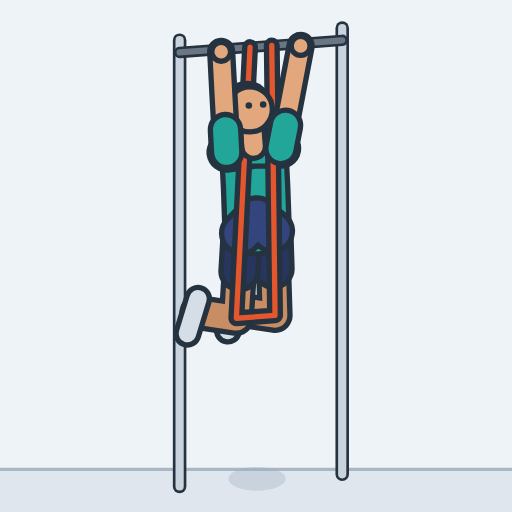
t = 0.00 s
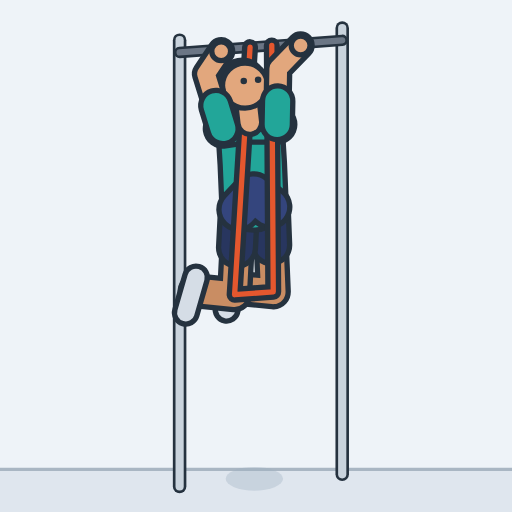
t = 0.45 s
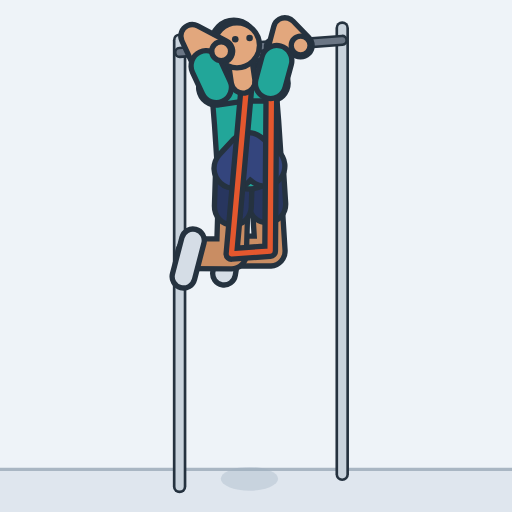
t = 0.93 s
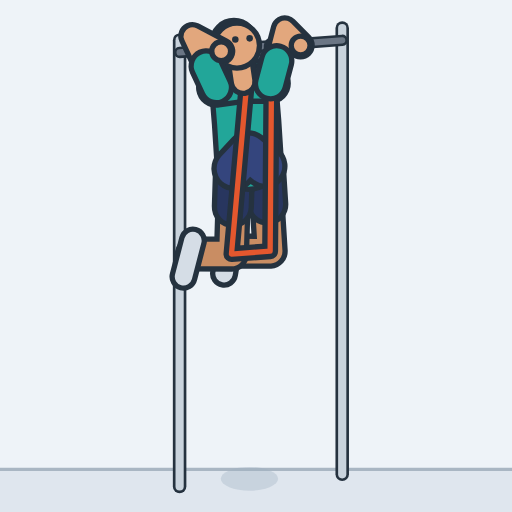
t = 1.41 s
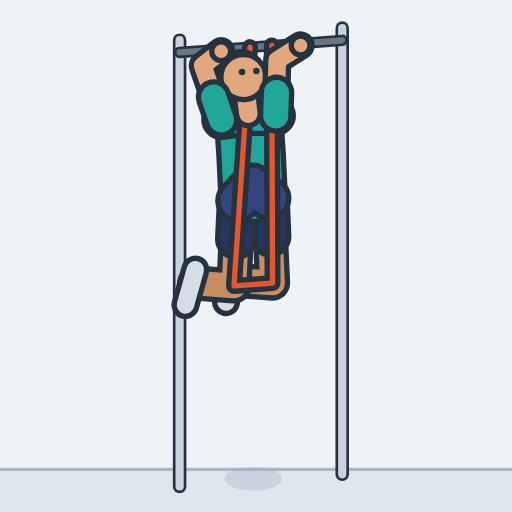
t = 1.85 s
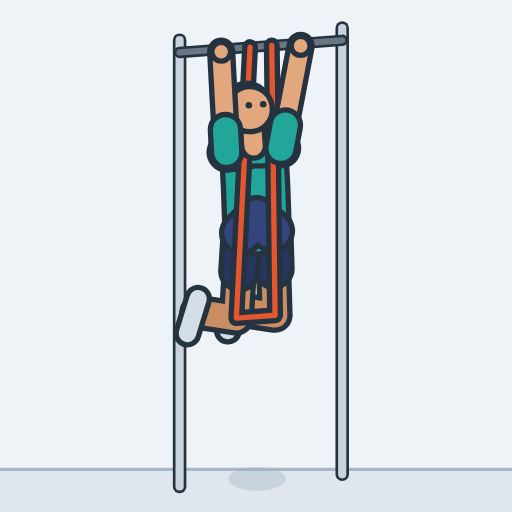
t = 2.33 s

The animated SVG that drew these frames (rendered in a browser with its animation timeline set to each time). Animation: 26 SMIL elements (animate=26); one cycle of 2.80 s, repeats indefinitely.

<svg xmlns="http://www.w3.org/2000/svg" width="260" height="260" viewBox="-124.6 -233.8 250 250" role="img" aria-label="Pull-up (band-assisted)"><style>.s{display:none}@media (prefers-reduced-motion:reduce){.a{display:none}.s{display:inline}}polyline{fill:none;stroke-linecap:round;stroke-linejoin:round}</style><rect x="-124.6" y="-233.8" width="250" height="250" fill="#eef3f8"/><g class="a"><rect x="-124.6" y="-4.6" width="250" height="20.8" fill="#dfe6ee"/><line x1="-124.6" y1="-4.6" x2="125.4" y2="-4.6" stroke="#a9b6c3" stroke-width="1.6"/><line x1="42.5" y1="-2.2" x2="42.5" y2="-220.1" stroke="#25323f" stroke-width="6.6" stroke-linecap="round"/><line x1="42.5" y1="-2.2" x2="42.5" y2="-220.1" stroke="#c9d3dd" stroke-width="4" stroke-linecap="round"/><line x1="-36.9" y1="3.7" x2="-36.9" y2="-214.2" stroke="#25323f" stroke-width="6.6" stroke-linecap="round"/><line x1="-36.9" y1="3.7" x2="-36.9" y2="-214.2" stroke="#c9d3dd" stroke-width="4" stroke-linecap="round"/><line x1="42.5" y1="-214.1" x2="-36.9" y2="-208.2" stroke="#25323f" stroke-width="5.6" stroke-linecap="round"/><line x1="42.5" y1="-214.1" x2="-36.9" y2="-208.2" stroke="#6b7685" stroke-width="3" stroke-linecap="round"/><ellipse cx="0.9" cy="0" rx="14" ry="5.8" fill="#9fb0c0" opacity="0.35"><animate attributeName="cx" dur="2.8s" repeatCount="indefinite" values="0.9;0.9;0.9;0.9;0.9;0.8;0.7;0.6;0.4;0.2;0;-0.3;-0.7;-1.2;-1.5;-1.9;-2.1;-2.3;-2.5;-2.6;-2.7;-2.8;-2.8;-2.8;-2.8;-2.8;-2.8;-2.8;-2.8;-2.8;-2.8;-2.8;-2.8;-2.8;-2.8;-2.8;-2.8;-2.8;-2.7;-2.6;-2.5;-2.4;-2.2;-2;-1.7;-1.4;-1;-0.6;-0.3;0;0.2;0.4;0.6;0.7;0.8;0.8;0.9;0.9;0.9;0.9;0.9;0.9;0.9;0.9;0.9;0.9;0.9;0.9;0.9;0.9;0.9"/></ellipse><defs><polyline id="alegL" points="8.4,-121 9.7,-79.8 -9.6,-82.7"><animate attributeName="points" dur="2.8s" repeatCount="indefinite" values="8.4,-121 9.7,-79.8 -9.6,-82.7;8.4,-121 9.7,-79.8 -9.6,-82.7;8.4,-121.1 9.7,-79.9 -9.6,-82.8;8.4,-121.2 9.7,-80.1 -9.6,-82.9;8.4,-121.5 9.6,-80.4 -9.6,-83.2;8.3,-122 9.6,-80.8 -9.6,-83.7;8.2,-122.8 9.6,-81.6 -9.7,-84.3;8.1,-123.8 9.5,-82.6 -9.8,-85.2;8,-125.2 9.4,-83.9 -9.9,-86.5;7.7,-127 9.2,-85.7 -10,-88.1;7.5,-129.2 9.1,-87.9 -10.2,-90;7.2,-131.9 8.9,-90.5 -10.4,-92.5;6.8,-135.1 8.6,-93.7 -10.6,-95.4;6.3,-138.7 8.4,-97.3 -10.8,-98.6;6,-142 8.1,-100.5 -11.1,-101.6;5.6,-144.7 7.9,-103.2 -11.3,-104;5.4,-146.9 7.7,-105.4 -11.4,-106;5.2,-148.6 7.6,-107.1 -11.5,-107.6;5,-150 7.5,-108.5 -11.6,-108.8;4.9,-151 7.4,-109.5 -11.7,-109.7;4.8,-151.8 7.4,-110.2 -11.8,-110.4;4.7,-152.3 7.3,-110.7 -11.8,-110.8;4.7,-152.6 7.3,-111 -11.8,-111.1;4.7,-152.7 7.3,-111.2 -11.8,-111.2;4.7,-152.8 7.3,-111.2 -11.8,-111.3;4.7,-152.8 7.3,-111.3 -11.8,-111.3;4.7,-152.8 7.3,-111.3 -11.8,-111.3;4.7,-152.8 7.3,-111.3 -11.8,-111.3;4.7,-152.8 7.3,-111.3 -11.8,-111.3;4.7,-152.8 7.3,-111.3 -11.8,-111.3;4.7,-152.8 7.3,-111.3 -11.8,-111.3;4.7,-152.8 7.3,-111.3 -11.8,-111.3;4.7,-152.8 7.3,-111.3 -11.8,-111.3;4.7,-152.8 7.3,-111.3 -11.8,-111.3;4.7,-152.8 7.3,-111.2 -11.8,-111.3;4.7,-152.7 7.3,-111.2 -11.8,-111.2;4.7,-152.5 7.3,-111 -11.8,-111.1;4.8,-152.2 7.3,-110.7 -11.8,-110.8;4.8,-151.8 7.4,-110.2 -11.8,-110.4;4.9,-151.1 7.4,-109.6 -11.7,-109.8;5,-150.2 7.5,-108.7 -11.7,-109;5.1,-149 7.6,-107.5 -11.6,-107.9;5.3,-147.6 7.7,-106.1 -11.5,-106.6;5.5,-145.7 7.8,-104.2 -11.3,-104.9;5.8,-143.5 8,-102 -11.2,-102.9;6.1,-140.9 8.2,-99.4 -11,-100.6;6.5,-137.8 8.4,-96.4 -10.8,-97.8;6.9,-134.5 8.7,-93.1 -10.5,-94.8;7.2,-131.6 8.9,-90.3 -10.3,-92.2;7.5,-129.2 9.1,-87.9 -10.2,-90;7.7,-127.1 9.2,-85.9 -10,-88.2;7.9,-125.5 9.4,-84.2 -9.9,-86.7;8.1,-124.2 9.4,-82.9 -9.8,-85.5;8.2,-123.1 9.5,-81.9 -9.7,-84.6;8.3,-122.3 9.6,-81.1 -9.7,-83.9;8.4,-121.8 9.6,-80.6 -9.6,-83.4;8.4,-121.4 9.7,-80.2 -9.6,-83.1;8.4,-121.2 9.7,-80 -9.6,-82.9;8.4,-121.1 9.7,-79.9 -9.6,-82.8;8.4,-121 9.7,-79.8 -9.6,-82.7;8.4,-121 9.7,-79.8 -9.6,-82.7;8.4,-121 9.7,-79.8 -9.6,-82.7;8.4,-121 9.7,-79.8 -9.6,-82.7;8.4,-121 9.7,-79.8 -9.6,-82.7;8.4,-121 9.7,-79.8 -9.6,-82.7;8.4,-121 9.7,-79.8 -9.6,-82.7;8.4,-121 9.7,-79.8 -9.6,-82.7;8.4,-121 9.7,-79.8 -9.6,-82.7;8.4,-121 9.7,-79.8 -9.6,-82.7;8.4,-121 9.7,-79.8 -9.6,-82.7;8.4,-121 9.7,-79.8 -9.6,-82.7"/></polyline><polyline id="ashortsL" points="8.4,-121 9,-102.5"><animate attributeName="points" dur="2.8s" repeatCount="indefinite" values="8.4,-121 9,-102.5;8.4,-121 9,-102.5;8.4,-121.1 9,-102.6;8.4,-121.2 9,-102.7;8.4,-121.5 9,-103;8.3,-122 8.9,-103.5;8.2,-122.8 8.8,-104.2;8.1,-123.8 8.7,-105.3;8,-125.2 8.6,-106.6;7.7,-127 8.4,-108.4;7.5,-129.2 8.2,-110.6;7.2,-131.9 7.9,-113.3;6.8,-135.1 7.6,-116.5;6.3,-138.7 7.3,-120.1;6,-142 6.9,-123.3;5.6,-144.7 6.7,-126;5.4,-146.9 6.5,-128.2;5.2,-148.6 6.3,-130;5,-150 6.1,-131.3;4.9,-151 6,-132.4;4.8,-151.8 6,-133.1;4.7,-152.3 5.9,-133.6;4.7,-152.6 5.9,-133.9;4.7,-152.7 5.9,-134;4.7,-152.8 5.9,-134.1;4.7,-152.8 5.9,-134.1;4.7,-152.8 5.9,-134.1;4.7,-152.8 5.9,-134.1;4.7,-152.8 5.9,-134.1;4.7,-152.8 5.9,-134.1;4.7,-152.8 5.9,-134.1;4.7,-152.8 5.9,-134.1;4.7,-152.8 5.9,-134.1;4.7,-152.8 5.9,-134.1;4.7,-152.8 5.9,-134.1;4.7,-152.7 5.9,-134;4.7,-152.5 5.9,-133.8;4.8,-152.2 5.9,-133.6;4.8,-151.8 6,-133.1;4.9,-151.1 6,-132.4;5,-150.2 6.1,-131.5;5.1,-149 6.2,-130.4;5.3,-147.6 6.4,-128.9;5.5,-145.7 6.6,-127.1;5.8,-143.5 6.8,-124.8;6.1,-140.9 7,-122.2;6.5,-137.8 7.3,-119.1;6.9,-134.5 7.7,-115.8;7.2,-131.6 8,-113;7.5,-129.2 8.2,-110.6;7.7,-127.1 8.4,-108.6;7.9,-125.5 8.6,-106.9;8.1,-124.2 8.7,-105.6;8.2,-123.1 8.8,-104.6;8.3,-122.3 8.9,-103.8;8.4,-121.8 8.9,-103.2;8.4,-121.4 9,-102.9;8.4,-121.2 9,-102.7;8.4,-121.1 9,-102.5;8.4,-121 9,-102.5;8.4,-121 9,-102.5;8.4,-121 9,-102.5;8.4,-121 9,-102.5;8.4,-121 9,-102.5;8.4,-121 9,-102.5;8.4,-121 9,-102.5;8.4,-121 9,-102.5;8.4,-121 9,-102.5;8.4,-121 9,-102.5;8.4,-121 9,-102.5;8.4,-121 9,-102.5"/></polyline><polyline id="afootL" points="-9.7,-89.2 -13.3,-72.4"><animate attributeName="points" dur="2.8s" repeatCount="indefinite" values="-9.7,-89.2 -13.3,-72.4;-9.7,-89.2 -13.3,-72.4;-9.8,-89.3 -13.3,-72.4;-9.8,-89.4 -13.3,-72.6;-9.8,-89.7 -13.3,-72.8;-9.8,-90.1 -13.4,-73.3;-9.9,-90.8 -13.4,-73.9;-10,-91.7 -13.5,-74.8;-10.1,-92.9 -13.5,-76;-10.2,-94.5 -13.7,-77.6;-10.4,-96.5 -13.8,-79.5;-10.6,-98.9 -13.9,-81.9;-10.9,-101.8 -14.1,-84.7;-11.1,-105.1 -14.4,-87.9;-11.4,-108.1 -14.5,-90.7;-11.6,-110.5 -14.7,-93.1;-11.8,-112.5 -14.8,-95;-11.9,-114.1 -14.9,-96.6;-12,-115.3 -15,-97.8;-12.1,-116.2 -15.1,-98.7;-12.1,-116.9 -15.1,-99.4;-12.2,-117.4 -15.1,-99.8;-12.2,-117.6 -15.2,-100.1;-12.2,-117.8 -15.2,-100.2;-12.2,-117.8 -15.2,-100.2;-12.2,-117.8 -15.2,-100.3;-12.2,-117.8 -15.2,-100.3;-12.2,-117.8 -15.2,-100.3;-12.2,-117.8 -15.2,-100.3;-12.2,-117.8 -15.2,-100.3;-12.2,-117.8 -15.2,-100.3;-12.2,-117.8 -15.2,-100.3;-12.2,-117.8 -15.2,-100.3;-12.2,-117.8 -15.2,-100.3;-12.2,-117.8 -15.2,-100.2;-12.2,-117.7 -15.2,-100.2;-12.2,-117.6 -15.2,-100;-12.2,-117.3 -15.1,-99.8;-12.1,-116.9 -15.1,-99.4;-12.1,-116.3 -15.1,-98.8;-12,-115.5 -15,-98;-11.9,-114.4 -15,-97;-11.8,-113.1 -14.9,-95.6;-11.7,-111.4 -14.8,-94;-11.5,-109.4 -14.6,-92.1;-11.3,-107.1 -14.5,-89.8;-11.1,-104.3 -14.3,-87;-10.8,-101.3 -14.1,-84.1;-10.6,-98.7 -13.9,-81.6;-10.4,-96.5 -13.8,-79.5;-10.2,-94.7 -13.7,-77.7;-10.1,-93.2 -13.6,-76.3;-10,-92 -13.5,-75.1;-9.9,-91.1 -13.4,-74.2;-9.9,-90.4 -13.4,-73.5;-9.8,-89.9 -13.3,-73.1;-9.8,-89.6 -13.3,-72.7;-9.8,-89.4 -13.3,-72.5;-9.7,-89.2 -13.3,-72.4;-9.7,-89.2 -13.3,-72.4;-9.7,-89.2 -13.3,-72.4;-9.7,-89.2 -13.3,-72.4;-9.7,-89.2 -13.3,-72.4;-9.7,-89.2 -13.3,-72.4;-9.7,-89.2 -13.3,-72.4;-9.7,-89.2 -13.3,-72.4;-9.7,-89.2 -13.3,-72.4;-9.7,-89.2 -13.3,-72.4;-9.7,-89.2 -13.3,-72.4;-9.7,-89.2 -13.3,-72.4;-9.7,-89.2 -13.3,-72.4"/></polyline><polyline id="alegR" points="-6.6,-119.9 -9.2,-78.4 -28.4,-81.3"><animate attributeName="points" dur="2.8s" repeatCount="indefinite" values="-6.6,-119.9 -9.2,-78.4 -28.4,-81.3;-6.6,-119.9 -9.2,-78.4 -28.4,-81.4;-6.6,-120 -9.2,-78.5 -28.4,-81.4;-6.6,-120.1 -9.2,-78.7 -28.4,-81.5;-6.6,-120.4 -9.2,-79 -28.4,-81.8;-6.7,-120.9 -9.3,-79.4 -28.4,-82.3;-6.8,-121.7 -9.3,-80.2 -28.5,-82.9;-6.9,-122.7 -9.4,-81.2 -28.6,-83.8;-7.1,-124.1 -9.5,-82.5 -28.7,-85.1;-7.3,-125.8 -9.6,-84.3 -28.8,-86.7;-7.5,-128 -9.8,-86.5 -29,-88.6;-7.8,-130.7 -10,-89.1 -29.2,-91.1;-8.2,-134 -10.2,-92.3 -29.4,-94;-8.7,-137.6 -10.5,-95.9 -29.6,-97.3;-9,-140.9 -10.8,-99.1 -29.9,-100.2;-9.4,-143.6 -11,-101.8 -30.1,-102.6;-9.6,-145.8 -11.1,-104 -30.2,-104.6;-9.8,-147.5 -11.3,-105.7 -30.3,-106.2;-10,-148.9 -11.4,-107.1 -30.4,-107.4;-10.1,-149.9 -11.4,-108.1 -30.5,-108.3;-10.2,-150.7 -11.5,-108.9 -30.6,-109;-10.3,-151.2 -11.5,-109.3 -30.6,-109.4;-10.3,-151.5 -11.6,-109.6 -30.6,-109.7;-10.3,-151.6 -11.6,-109.8 -30.6,-109.9;-10.3,-151.7 -11.6,-109.9 -30.6,-109.9;-10.3,-151.7 -11.6,-109.9 -30.6,-109.9;-10.3,-151.7 -11.6,-109.9 -30.6,-109.9;-10.3,-151.7 -11.6,-109.9 -30.6,-109.9;-10.3,-151.7 -11.6,-109.9 -30.6,-109.9;-10.3,-151.7 -11.6,-109.9 -30.6,-109.9;-10.3,-151.7 -11.6,-109.9 -30.6,-109.9;-10.3,-151.7 -11.6,-109.9 -30.6,-109.9;-10.3,-151.7 -11.6,-109.9 -30.6,-109.9;-10.3,-151.7 -11.6,-109.9 -30.6,-109.9;-10.3,-151.7 -11.6,-109.8 -30.6,-109.9;-10.3,-151.6 -11.6,-109.8 -30.6,-109.8;-10.3,-151.4 -11.5,-109.6 -30.6,-109.7;-10.3,-151.1 -11.5,-109.3 -30.6,-109.4;-10.2,-150.7 -11.5,-108.9 -30.6,-109;-10.1,-150 -11.4,-108.2 -30.5,-108.4;-10,-149.1 -11.4,-107.3 -30.5,-107.6;-9.9,-147.9 -11.3,-106.1 -30.4,-106.5;-9.7,-146.5 -11.2,-104.7 -30.3,-105.2;-9.5,-144.6 -11,-102.8 -30.1,-103.5;-9.2,-142.4 -10.9,-100.6 -30,-101.5;-8.9,-139.8 -10.7,-98 -29.8,-99.2;-8.5,-136.7 -10.4,-95 -29.6,-96.4;-8.2,-133.3 -10.2,-91.7 -29.3,-93.4;-7.8,-130.5 -10,-88.9 -29.1,-90.8;-7.5,-128 -9.8,-86.5 -29,-88.6;-7.3,-126 -9.6,-84.5 -28.8,-86.8;-7.1,-124.4 -9.5,-82.8 -28.7,-85.3;-6.9,-123 -9.4,-81.5 -28.6,-84.2;-6.8,-122 -9.3,-80.5 -28.5,-83.2;-6.7,-121.2 -9.3,-79.7 -28.5,-82.5;-6.7,-120.7 -9.2,-79.2 -28.4,-82;-6.6,-120.3 -9.2,-78.8 -28.4,-81.7;-6.6,-120.1 -9.2,-78.6 -28.4,-81.5;-6.6,-120 -9.2,-78.5 -28.4,-81.4;-6.6,-119.9 -9.2,-78.4 -28.4,-81.4;-6.6,-119.9 -9.2,-78.4 -28.4,-81.3;-6.6,-119.9 -9.2,-78.4 -28.4,-81.3;-6.6,-119.9 -9.2,-78.4 -28.4,-81.3;-6.6,-119.9 -9.2,-78.4 -28.4,-81.3;-6.6,-119.9 -9.2,-78.4 -28.4,-81.3;-6.6,-119.9 -9.2,-78.4 -28.4,-81.3;-6.6,-119.9 -9.2,-78.4 -28.4,-81.3;-6.6,-119.9 -9.2,-78.4 -28.4,-81.3;-6.6,-119.9 -9.2,-78.4 -28.4,-81.3;-6.6,-119.9 -9.2,-78.4 -28.4,-81.3;-6.6,-119.9 -9.2,-78.4 -28.4,-81.3"/></polyline><polyline id="ashortsR" points="-6.6,-119.9 -7.7,-101.3"><animate attributeName="points" dur="2.8s" repeatCount="indefinite" values="-6.6,-119.9 -7.7,-101.3;-6.6,-119.9 -7.7,-101.3;-6.6,-120 -7.8,-101.3;-6.6,-120.1 -7.8,-101.5;-6.6,-120.4 -7.8,-101.8;-6.7,-120.9 -7.8,-102.3;-6.8,-121.7 -7.9,-103;-6.9,-122.7 -8,-104;-7.1,-124.1 -8.2,-105.4;-7.3,-125.8 -8.3,-107.1;-7.5,-128 -8.5,-109.3;-7.8,-130.7 -8.8,-112;-8.2,-134 -9.1,-115.2;-8.7,-137.6 -9.5,-118.9;-9,-140.9 -9.8,-122.1;-9.4,-143.6 -10.1,-124.8;-9.6,-145.8 -10.3,-127;-9.8,-147.5 -10.5,-128.7;-10,-148.9 -10.6,-130.1;-10.1,-149.9 -10.7,-131.1;-10.2,-150.7 -10.8,-131.9;-10.3,-151.2 -10.8,-132.3;-10.3,-151.5 -10.9,-132.6;-10.3,-151.6 -10.9,-132.8;-10.3,-151.7 -10.9,-132.9;-10.3,-151.7 -10.9,-132.9;-10.3,-151.7 -10.9,-132.9;-10.3,-151.7 -10.9,-132.9;-10.3,-151.7 -10.9,-132.9;-10.3,-151.7 -10.9,-132.9;-10.3,-151.7 -10.9,-132.9;-10.3,-151.7 -10.9,-132.9;-10.3,-151.7 -10.9,-132.9;-10.3,-151.7 -10.9,-132.9;-10.3,-151.7 -10.9,-132.8;-10.3,-151.6 -10.9,-132.8;-10.3,-151.4 -10.9,-132.6;-10.3,-151.1 -10.8,-132.3;-10.2,-150.7 -10.8,-131.9;-10.1,-150 -10.7,-131.2;-10,-149.1 -10.6,-130.3;-9.9,-147.9 -10.5,-129.1;-9.7,-146.5 -10.4,-127.6;-9.5,-144.6 -10.2,-125.8;-9.2,-142.4 -10,-123.6;-8.9,-139.8 -9.7,-121;-8.5,-136.7 -9.4,-117.9;-8.2,-133.3 -9.1,-114.6;-7.8,-130.5 -8.8,-111.7;-7.5,-128 -8.5,-109.3;-7.3,-126 -8.3,-107.3;-7.1,-124.4 -8.2,-105.7;-6.9,-123 -8.1,-104.4;-6.8,-122 -8,-103.3;-6.7,-121.2 -7.9,-102.6;-6.7,-120.7 -7.8,-102;-6.6,-120.3 -7.8,-101.6;-6.6,-120.1 -7.8,-101.4;-6.6,-120 -7.8,-101.3;-6.6,-119.9 -7.7,-101.3;-6.6,-119.9 -7.7,-101.3;-6.6,-119.9 -7.7,-101.3;-6.6,-119.9 -7.7,-101.3;-6.6,-119.9 -7.7,-101.3;-6.6,-119.9 -7.7,-101.3;-6.6,-119.9 -7.7,-101.3;-6.6,-119.9 -7.7,-101.3;-6.6,-119.9 -7.7,-101.3;-6.6,-119.9 -7.7,-101.3;-6.6,-119.9 -7.7,-101.3;-6.6,-119.9 -7.7,-101.3"/></polyline><polyline id="afootR" points="-27.9,-87.9 -33.1,-70.9"><animate attributeName="points" dur="2.8s" repeatCount="indefinite" values="-27.9,-87.9 -33.1,-70.9;-27.9,-87.9 -33.1,-70.9;-27.9,-87.9 -33.1,-71;-28,-88.1 -33.1,-71.1;-28,-88.3 -33.1,-71.4;-28,-88.8 -33.2,-71.8;-28.1,-89.4 -33.2,-72.5;-28.2,-90.4 -33.3,-73.4;-28.3,-91.6 -33.4,-74.6;-28.4,-93.2 -33.5,-76.1;-28.6,-95.2 -33.6,-78;-28.8,-97.6 -33.8,-80.4;-29.1,-100.5 -34,-83.2;-29.3,-103.8 -34.2,-86.4;-29.6,-106.7 -34.4,-89.3;-29.8,-109.1 -34.5,-91.6;-30,-111.1 -34.6,-93.6;-30.1,-112.7 -34.7,-95.1;-30.2,-114 -34.8,-96.3;-30.3,-114.9 -34.9,-97.2;-30.3,-115.6 -34.9,-97.9;-30.4,-116 -35,-98.3;-30.4,-116.3 -35,-98.6;-30.4,-116.4 -35,-98.7;-30.4,-116.5 -35,-98.8;-30.4,-116.5 -35,-98.8;-30.4,-116.5 -35,-98.8;-30.4,-116.5 -35,-98.8;-30.4,-116.5 -35,-98.8;-30.4,-116.5 -35,-98.8;-30.4,-116.5 -35,-98.8;-30.4,-116.5 -35,-98.8;-30.4,-116.5 -35,-98.8;-30.4,-116.5 -35,-98.8;-30.4,-116.5 -35,-98.8;-30.4,-116.4 -35,-98.7;-30.4,-116.2 -35,-98.6;-30.4,-116 -35,-98.3;-30.3,-115.6 -34.9,-97.9;-30.3,-115 -34.9,-97.3;-30.2,-114.2 -34.8,-96.5;-30.1,-113.1 -34.8,-95.5;-30,-111.8 -34.7,-94.2;-29.9,-110.1 -34.6,-92.6;-29.7,-108.1 -34.4,-90.6;-29.5,-105.7 -34.3,-88.3;-29.3,-102.9 -34.1,-85.6;-29,-99.9 -33.9,-82.7;-28.8,-97.4 -33.7,-80.2;-28.6,-95.2 -33.6,-78;-28.4,-93.4 -33.5,-76.3;-28.3,-91.9 -33.4,-74.8;-28.2,-90.7 -33.3,-73.7;-28.1,-89.7 -33.2,-72.8;-28,-89 -33.2,-72.1;-28,-88.5 -33.2,-71.6;-28,-88.2 -33.1,-71.3;-28,-88 -33.1,-71.1;-27.9,-87.9 -33.1,-71;-27.9,-87.9 -33.1,-70.9;-27.9,-87.9 -33.1,-70.9;-27.9,-87.9 -33.1,-70.9;-27.9,-87.9 -33.1,-70.9;-27.9,-87.9 -33.1,-70.9;-27.9,-87.9 -33.1,-70.9;-27.9,-87.9 -33.1,-70.9;-27.9,-87.9 -33.1,-70.9;-27.9,-87.9 -33.1,-70.9;-27.9,-87.9 -33.1,-70.9;-27.9,-87.9 -33.1,-70.9;-27.9,-87.9 -33.1,-70.9"/></polyline><polyline id="atorso" points="0.8,-125.5 0.2,-142.4 -0.6,-158.4"><animate attributeName="points" dur="2.8s" repeatCount="indefinite" values="0.8,-125.5 0.2,-142.4 -0.6,-158.4;0.8,-125.5 0.2,-142.4 -0.6,-158.4;0.8,-125.5 0.2,-142.5 -0.6,-158.4;0.7,-125.7 0.2,-142.6 -0.6,-158.6;0.7,-126 0.1,-142.9 -0.6,-158.9;0.6,-126.5 0.1,-143.4 -0.7,-159.4;0.6,-127.2 0,-144.2 -0.8,-160.1;0.4,-128.2 -0.2,-145.2 -1,-161.2;0.3,-129.6 -0.4,-146.6 -1.2,-162.5;0,-131.4 -0.6,-148.3 -1.5,-164.3;-0.2,-133.6 -0.9,-150.5 -1.8,-166.5;-0.6,-136.3 -1.3,-153.2 -2.3,-169.2;-1,-139.5 -1.8,-156.5 -2.8,-172.4;-1.4,-143.2 -2.3,-160.1 -3.4,-176.1;-1.8,-146.4 -2.7,-163.4 -3.9,-179.3;-2.1,-149.1 -3.1,-166.1 -4.3,-182;-2.4,-151.3 -3.4,-168.3 -4.6,-184.2;-2.6,-153.1 -3.7,-170 -4.9,-186;-2.8,-154.4 -3.9,-171.4 -5.1,-187.4;-2.9,-155.5 -4,-172.4 -5.3,-188.4;-3,-156.2 -4.1,-173.2 -5.4,-189.1;-3.1,-156.7 -4.2,-173.7 -5.5,-189.6;-3.1,-157 -4.2,-174 -5.5,-189.9;-3.1,-157.2 -4.2,-174.1 -5.5,-190.1;-3.1,-157.2 -4.3,-174.2 -5.6,-190.1;-3.1,-157.2 -4.3,-174.2 -5.6,-190.1;-3.1,-157.2 -4.3,-174.2 -5.6,-190.1;-3.1,-157.2 -4.3,-174.2 -5.6,-190.1;-3.1,-157.2 -4.3,-174.2 -5.6,-190.1;-3.1,-157.2 -4.3,-174.2 -5.6,-190.1;-3.1,-157.2 -4.3,-174.2 -5.6,-190.1;-3.1,-157.2 -4.3,-174.2 -5.6,-190.1;-3.1,-157.2 -4.3,-174.2 -5.6,-190.1;-3.1,-157.2 -4.3,-174.2 -5.6,-190.1;-3.1,-157.2 -4.3,-174.2 -5.6,-190.1;-3.1,-157.1 -4.2,-174.1 -5.5,-190;-3.1,-157 -4.2,-173.9 -5.5,-189.9;-3.1,-156.7 -4.2,-173.6 -5.5,-189.6;-3,-156.2 -4.1,-173.2 -5.4,-189.1;-2.9,-155.6 -4,-172.5 -5.3,-188.5;-2.8,-154.7 -3.9,-171.6 -5.2,-187.6;-2.7,-153.5 -3.7,-170.4 -5,-186.4;-2.5,-152 -3.5,-169 -4.7,-184.9;-2.3,-150.2 -3.3,-167.1 -4.4,-183.1;-2,-147.9 -2.9,-164.9 -4.1,-180.9;-1.7,-145.3 -2.6,-162.3 -3.7,-178.2;-1.3,-142.2 -2.1,-159.2 -3.2,-175.1;-0.9,-138.9 -1.7,-155.8 -2.7,-171.8;-0.5,-136 -1.3,-153 -2.2,-168.9;-0.2,-133.6 -0.9,-150.5 -1.8,-166.5;0,-131.6 -0.6,-148.5 -1.5,-164.5;0.2,-129.9 -0.4,-146.9 -1.3,-162.8;0.4,-128.6 -0.2,-145.5 -1.1,-161.5;0.5,-127.5 -0.1,-144.5 -0.9,-160.5;0.6,-126.8 0,-143.7 -0.8,-159.7;0.7,-126.2 0.1,-143.2 -0.7,-159.1;0.7,-125.8 0.2,-142.8 -0.6,-158.7;0.8,-125.6 0.2,-142.6 -0.6,-158.5;0.8,-125.5 0.2,-142.4 -0.6,-158.4;0.8,-125.5 0.2,-142.4 -0.6,-158.4;0.8,-125.5 0.2,-142.4 -0.6,-158.4;0.8,-125.5 0.2,-142.4 -0.6,-158.4;0.8,-125.5 0.2,-142.4 -0.6,-158.4;0.8,-125.5 0.2,-142.4 -0.6,-158.4;0.8,-125.5 0.2,-142.4 -0.6,-158.4;0.8,-125.5 0.2,-142.4 -0.6,-158.4;0.8,-125.5 0.2,-142.4 -0.6,-158.4;0.8,-125.5 0.2,-142.4 -0.6,-158.4;0.8,-125.5 0.2,-142.4 -0.6,-158.4;0.8,-125.5 0.2,-142.4 -0.6,-158.4;0.8,-125.5 0.2,-142.4 -0.6,-158.4"/></polyline><polyline id="apelvis" points="8.4,-121 0.7,-127.4 -6.6,-119.9"><animate attributeName="points" dur="2.8s" repeatCount="indefinite" values="8.4,-121 0.7,-127.4 -6.6,-119.9;8.4,-121 0.7,-127.5 -6.6,-119.9;8.4,-121.1 0.7,-127.5 -6.6,-120;8.4,-121.2 0.7,-127.7 -6.6,-120.1;8.4,-121.5 0.6,-128 -6.6,-120.4;8.3,-122 0.6,-128.5 -6.7,-120.9;8.2,-122.8 0.5,-129.2 -6.8,-121.7;8.1,-123.8 0.4,-130.2 -6.9,-122.7;8,-125.2 0.2,-131.6 -7.1,-124.1;7.7,-127 0,-133.4 -7.3,-125.8;7.5,-129.2 -0.3,-135.6 -7.5,-128;7.2,-131.9 -0.6,-138.3 -7.8,-130.7;6.8,-135.1 -1.1,-141.5 -8.2,-134;6.3,-138.7 -1.5,-145.2 -8.7,-137.6;6,-142 -1.9,-148.4 -9,-140.9;5.6,-144.7 -2.3,-151.1 -9.4,-143.6;5.4,-146.9 -2.5,-153.3 -9.6,-145.8;5.2,-148.6 -2.8,-155.1 -9.8,-147.5;5,-150 -2.9,-156.4 -10,-148.9;4.9,-151 -3.1,-157.5 -10.1,-149.9;4.8,-151.8 -3.1,-158.2 -10.2,-150.7;4.7,-152.3 -3.2,-158.7 -10.3,-151.2;4.7,-152.6 -3.2,-159 -10.3,-151.5;4.7,-152.7 -3.3,-159.2 -10.3,-151.6;4.7,-152.8 -3.3,-159.2 -10.3,-151.7;4.7,-152.8 -3.3,-159.2 -10.3,-151.7;4.7,-152.8 -3.3,-159.2 -10.3,-151.7;4.7,-152.8 -3.3,-159.2 -10.3,-151.7;4.7,-152.8 -3.3,-159.2 -10.3,-151.7;4.7,-152.8 -3.3,-159.2 -10.3,-151.7;4.7,-152.8 -3.3,-159.2 -10.3,-151.7;4.7,-152.8 -3.3,-159.2 -10.3,-151.7;4.7,-152.8 -3.3,-159.2 -10.3,-151.7;4.7,-152.8 -3.3,-159.2 -10.3,-151.7;4.7,-152.8 -3.3,-159.2 -10.3,-151.7;4.7,-152.7 -3.3,-159.1 -10.3,-151.6;4.7,-152.5 -3.2,-159 -10.3,-151.4;4.8,-152.2 -3.2,-158.7 -10.3,-151.1;4.8,-151.8 -3.1,-158.2 -10.2,-150.7;4.9,-151.1 -3.1,-157.6 -10.1,-150;5,-150.2 -3,-156.7 -10,-149.1;5.1,-149 -2.8,-155.5 -9.9,-147.9;5.3,-147.6 -2.6,-154 -9.7,-146.5;5.5,-145.7 -2.4,-152.2 -9.5,-144.6;5.8,-143.5 -2.1,-149.9 -9.2,-142.4;6.1,-140.9 -1.8,-147.3 -8.9,-139.8;6.5,-137.8 -1.4,-144.2 -8.5,-136.7;6.9,-134.5 -1,-140.9 -8.2,-133.3;7.2,-131.6 -0.6,-138 -7.8,-130.5;7.5,-129.2 -0.3,-135.6 -7.5,-128;7.7,-127.1 -0.1,-133.6 -7.3,-126;7.9,-125.5 0.2,-131.9 -7.1,-124.4;8.1,-124.2 0.3,-130.6 -6.9,-123;8.2,-123.1 0.4,-129.5 -6.8,-122;8.3,-122.3 0.5,-128.8 -6.7,-121.2;8.4,-121.8 0.6,-128.2 -6.7,-120.7;8.4,-121.4 0.7,-127.8 -6.6,-120.3;8.4,-121.2 0.7,-127.6 -6.6,-120.1;8.4,-121.1 0.7,-127.5 -6.6,-120;8.4,-121 0.7,-127.4 -6.6,-119.9;8.4,-121 0.7,-127.4 -6.6,-119.9;8.4,-121 0.7,-127.4 -6.6,-119.9;8.4,-121 0.7,-127.4 -6.6,-119.9;8.4,-121 0.7,-127.4 -6.6,-119.9;8.4,-121 0.7,-127.4 -6.6,-119.9;8.4,-121 0.7,-127.4 -6.6,-119.9;8.4,-121 0.7,-127.4 -6.6,-119.9;8.4,-121 0.7,-127.4 -6.6,-119.9;8.4,-121 0.7,-127.4 -6.6,-119.9;8.4,-121 0.7,-127.4 -6.6,-119.9;8.4,-121 0.7,-127.4 -6.6,-119.9"/></polyline><polyline id="ayoke" points="12.6,-161.3 -0.7,-161.3 -13.9,-159.4"><animate attributeName="points" dur="2.8s" repeatCount="indefinite" values="12.6,-161.3 -0.7,-161.3 -13.9,-159.4;12.6,-161.3 -0.7,-161.4 -13.9,-159.4;12.6,-161.4 -0.7,-161.4 -13.9,-159.4;12.5,-161.5 -0.7,-161.6 -13.9,-159.6;12.5,-161.9 -0.8,-161.9 -14,-159.9;12.4,-162.3 -0.9,-162.4 -14.1,-160.4;12.3,-163.1 -1,-163.1 -14.2,-161.1;12.1,-164.1 -1.2,-164.1 -14.4,-162.2;11.9,-165.5 -1.4,-165.5 -14.6,-163.5;11.6,-167.3 -1.7,-167.3 -14.9,-165.3;11.3,-169.5 -2,-169.5 -15.2,-167.5;10.9,-172.2 -2.4,-172.2 -15.6,-170.2;10.3,-175.4 -3,-175.4 -16.1,-173.5;9.8,-179.1 -3.6,-179.1 -16.7,-177.1;9.2,-182.3 -4.1,-182.3 -17.2,-180.3;8.8,-185 -4.5,-185 -17.7,-183;8.5,-187.2 -4.9,-187.2 -18,-185.2;8.2,-189 -5.1,-189 -18.3,-187;8,-190.3 -5.4,-190.3 -18.5,-188.4;7.8,-191.4 -5.5,-191.4 -18.7,-189.4;7.7,-192.1 -5.6,-192.1 -18.8,-190.1;7.6,-192.6 -5.7,-192.6 -18.9,-190.6;7.6,-192.9 -5.8,-192.9 -18.9,-190.9;7.5,-193.1 -5.8,-193.1 -19,-191.1;7.5,-193.1 -5.8,-193.1 -19,-191.1;7.5,-193.1 -5.8,-193.1 -19,-191.2;7.5,-193.1 -5.8,-193.1 -19,-191.2;7.5,-193.1 -5.8,-193.1 -19,-191.2;7.5,-193.1 -5.8,-193.1 -19,-191.2;7.5,-193.1 -5.8,-193.1 -19,-191.2;7.5,-193.1 -5.8,-193.1 -19,-191.2;7.5,-193.1 -5.8,-193.1 -19,-191.2;7.5,-193.1 -5.8,-193.1 -19,-191.2;7.5,-193.1 -5.8,-193.1 -19,-191.2;7.5,-193.1 -5.8,-193.1 -19,-191.1;7.5,-193 -5.8,-193 -19,-191.1;7.6,-192.9 -5.8,-192.9 -18.9,-190.9;7.6,-192.6 -5.7,-192.6 -18.9,-190.6;7.7,-192.1 -5.6,-192.1 -18.8,-190.1;7.8,-191.4 -5.5,-191.5 -18.7,-189.5;7.9,-190.5 -5.4,-190.6 -18.6,-188.6;8.1,-189.4 -5.2,-189.4 -18.4,-187.4;8.4,-187.9 -5,-187.9 -18.1,-185.9;8.6,-186.1 -4.7,-186.1 -17.8,-184.1;9,-183.8 -4.3,-183.9 -17.5,-181.9;9.4,-181.2 -3.9,-181.2 -17.1,-179.2;9.9,-178.1 -3.4,-178.1 -16.6,-176.1;10.4,-174.8 -2.9,-174.8 -16,-172.8;10.9,-171.9 -2.4,-171.9 -15.6,-170;11.3,-169.5 -2,-169.5 -15.2,-167.5;11.6,-167.5 -1.7,-167.5 -14.9,-165.5;11.9,-165.8 -1.4,-165.8 -14.6,-163.8;12.1,-164.5 -1.2,-164.5 -14.4,-162.5;12.2,-163.4 -1,-163.4 -14.2,-161.5;12.4,-162.7 -0.9,-162.7 -14.1,-160.7;12.5,-162.1 -0.8,-162.1 -14,-160.1;12.5,-161.7 -0.8,-161.7 -14,-159.8;12.6,-161.5 -0.7,-161.5 -13.9,-159.5;12.6,-161.4 -0.7,-161.4 -13.9,-159.4;12.6,-161.3 -0.7,-161.4 -13.9,-159.4;12.6,-161.3 -0.7,-161.3 -13.9,-159.4;12.6,-161.3 -0.7,-161.3 -13.9,-159.4;12.6,-161.3 -0.7,-161.3 -13.9,-159.4;12.6,-161.3 -0.7,-161.3 -13.9,-159.4;12.6,-161.3 -0.7,-161.3 -13.9,-159.4;12.6,-161.3 -0.7,-161.3 -13.9,-159.4;12.6,-161.3 -0.7,-161.3 -13.9,-159.4;12.6,-161.3 -0.7,-161.3 -13.9,-159.4;12.6,-161.3 -0.7,-161.3 -13.9,-159.4;12.6,-161.3 -0.7,-161.3 -13.9,-159.4;12.6,-161.3 -0.7,-161.3 -13.9,-159.4"/></polyline><polyline id="aband" points="8.1,-211.6 9.7,-79.8 -9.2,-78.4 -2.5,-210.8"><animate attributeName="points" dur="2.8s" repeatCount="indefinite" values="8.1,-211.6 9.7,-79.8 -9.2,-78.4 -2.5,-210.8;8.1,-211.6 9.7,-79.8 -9.2,-78.4 -2.5,-210.8;8.1,-211.6 9.7,-79.9 -9.2,-78.5 -2.5,-210.8;8.1,-211.6 9.7,-80.1 -9.2,-78.7 -2.5,-210.8;8.1,-211.6 9.6,-80.4 -9.2,-79 -2.5,-210.8;8.1,-211.6 9.6,-80.8 -9.3,-79.4 -2.5,-210.8;8.1,-211.6 9.6,-81.6 -9.3,-80.2 -2.5,-210.8;8.1,-211.6 9.5,-82.6 -9.4,-81.2 -2.5,-210.8;8.1,-211.6 9.4,-83.9 -9.5,-82.5 -2.5,-210.8;8.1,-211.6 9.2,-85.7 -9.6,-84.3 -2.5,-210.8;8.1,-211.6 9.1,-87.9 -9.8,-86.5 -2.5,-210.8;8.1,-211.6 8.9,-90.5 -10,-89.1 -2.5,-210.8;8.1,-211.6 8.6,-93.7 -10.2,-92.3 -2.5,-210.8;8.1,-211.6 8.4,-97.3 -10.5,-95.9 -2.5,-210.8;8.1,-211.6 8.1,-100.5 -10.8,-99.1 -2.5,-210.8;8.1,-211.6 7.9,-103.2 -11,-101.8 -2.5,-210.8;8.1,-211.6 7.7,-105.4 -11.1,-104 -2.5,-210.8;8.1,-211.6 7.6,-107.1 -11.3,-105.7 -2.5,-210.8;8.1,-211.6 7.5,-108.5 -11.4,-107.1 -2.5,-210.8;8.1,-211.6 7.4,-109.5 -11.4,-108.1 -2.5,-210.8;8.1,-211.6 7.4,-110.2 -11.5,-108.9 -2.5,-210.8;8.1,-211.6 7.3,-110.7 -11.5,-109.3 -2.5,-210.8;8.1,-211.6 7.3,-111 -11.6,-109.6 -2.5,-210.8;8.1,-211.6 7.3,-111.2 -11.6,-109.8 -2.5,-210.8;8.1,-211.6 7.3,-111.2 -11.6,-109.9 -2.5,-210.8;8.1,-211.6 7.3,-111.3 -11.6,-109.9 -2.5,-210.8;8.1,-211.6 7.3,-111.3 -11.6,-109.9 -2.5,-210.8;8.1,-211.6 7.3,-111.3 -11.6,-109.9 -2.5,-210.8;8.1,-211.6 7.3,-111.3 -11.6,-109.9 -2.5,-210.8;8.1,-211.6 7.3,-111.3 -11.6,-109.9 -2.5,-210.8;8.1,-211.6 7.3,-111.3 -11.6,-109.9 -2.5,-210.8;8.1,-211.6 7.3,-111.3 -11.6,-109.9 -2.5,-210.8;8.1,-211.6 7.3,-111.3 -11.6,-109.9 -2.5,-210.8;8.1,-211.6 7.3,-111.3 -11.6,-109.9 -2.5,-210.8;8.1,-211.6 7.3,-111.2 -11.6,-109.8 -2.5,-210.8;8.1,-211.6 7.3,-111.2 -11.6,-109.8 -2.5,-210.8;8.1,-211.6 7.3,-111 -11.5,-109.6 -2.5,-210.8;8.1,-211.6 7.3,-110.7 -11.5,-109.3 -2.5,-210.8;8.1,-211.6 7.4,-110.2 -11.5,-108.9 -2.5,-210.8;8.1,-211.6 7.4,-109.6 -11.4,-108.2 -2.5,-210.8;8.1,-211.6 7.5,-108.7 -11.4,-107.3 -2.5,-210.8;8.1,-211.6 7.6,-107.5 -11.3,-106.1 -2.5,-210.8;8.1,-211.6 7.7,-106.1 -11.2,-104.7 -2.5,-210.8;8.1,-211.6 7.8,-104.2 -11,-102.8 -2.5,-210.8;8.1,-211.6 8,-102 -10.9,-100.6 -2.5,-210.8;8.1,-211.6 8.2,-99.4 -10.7,-98 -2.5,-210.8;8.1,-211.6 8.4,-96.4 -10.4,-95 -2.5,-210.8;8.1,-211.6 8.7,-93.1 -10.2,-91.7 -2.5,-210.8;8.1,-211.6 8.9,-90.3 -10,-88.9 -2.5,-210.8;8.1,-211.6 9.1,-87.9 -9.8,-86.5 -2.5,-210.8;8.1,-211.6 9.2,-85.9 -9.6,-84.5 -2.5,-210.8;8.1,-211.6 9.4,-84.2 -9.5,-82.8 -2.5,-210.8;8.1,-211.6 9.4,-82.9 -9.4,-81.5 -2.5,-210.8;8.1,-211.6 9.5,-81.9 -9.3,-80.5 -2.5,-210.8;8.1,-211.6 9.6,-81.1 -9.3,-79.7 -2.5,-210.8;8.1,-211.6 9.6,-80.6 -9.2,-79.2 -2.5,-210.8;8.1,-211.6 9.7,-80.2 -9.2,-78.8 -2.5,-210.8;8.1,-211.6 9.7,-80 -9.2,-78.6 -2.5,-210.8;8.1,-211.6 9.7,-79.9 -9.2,-78.5 -2.5,-210.8;8.1,-211.6 9.7,-79.8 -9.2,-78.4 -2.5,-210.8;8.1,-211.6 9.7,-79.8 -9.2,-78.4 -2.5,-210.8;8.1,-211.6 9.7,-79.8 -9.2,-78.4 -2.5,-210.8;8.1,-211.6 9.7,-79.8 -9.2,-78.4 -2.5,-210.8;8.1,-211.6 9.7,-79.8 -9.2,-78.4 -2.5,-210.8;8.1,-211.6 9.7,-79.8 -9.2,-78.4 -2.5,-210.8;8.1,-211.6 9.7,-79.8 -9.2,-78.4 -2.5,-210.8;8.1,-211.6 9.7,-79.8 -9.2,-78.4 -2.5,-210.8;8.1,-211.6 9.7,-79.8 -9.2,-78.4 -2.5,-210.8;8.1,-211.6 9.7,-79.8 -9.2,-78.4 -2.5,-210.8;8.1,-211.6 9.7,-79.8 -9.2,-78.4 -2.5,-210.8;8.1,-211.6 9.7,-79.8 -9.2,-78.4 -2.5,-210.8"/></polyline><polyline id="aneck" points="-0.8,-162.3 -1.6,-172.3"><animate attributeName="points" dur="2.8s" repeatCount="indefinite" values="-0.8,-162.3 -1.6,-172.3;-0.8,-162.4 -1.6,-172.3;-0.8,-162.4 -1.7,-172.3;-0.8,-162.6 -1.7,-172.5;-0.8,-162.9 -1.7,-172.8;-0.9,-163.4 -1.8,-173.3;-1,-164.1 -2,-174;-1.2,-165.1 -2.1,-175.1;-1.4,-166.5 -2.4,-176.4;-1.7,-168.3 -2.7,-178.2;-2.1,-170.5 -3.1,-180.4;-2.5,-173.2 -3.6,-183.1;-3,-176.4 -4.2,-186.3;-3.6,-180.1 -4.8,-189.9;-4.1,-183.3 -5.4,-193.1;-4.6,-186 -5.9,-195.8;-4.9,-188.2 -6.3,-198;-5.2,-190 -6.6,-199.7;-5.4,-191.3 -6.9,-201.1;-5.6,-192.4 -7,-202.1;-5.7,-193.1 -7.2,-202.8;-5.8,-193.6 -7.3,-203.3;-5.8,-193.9 -7.3,-203.6;-5.9,-194.1 -7.3,-203.8;-5.9,-194.1 -7.4,-203.8;-5.9,-194.1 -7.4,-203.8;-5.9,-194.1 -7.4,-203.8;-5.9,-194.1 -7.4,-203.8;-5.9,-194.1 -7.4,-203.8;-5.9,-194.1 -7.4,-203.8;-5.9,-194.1 -7.4,-203.8;-5.9,-194.1 -7.4,-203.8;-5.9,-194.1 -7.4,-203.8;-5.9,-194.1 -7.4,-203.8;-5.9,-194.1 -7.4,-203.8;-5.9,-194 -7.3,-203.7;-5.8,-193.9 -7.3,-203.6;-5.8,-193.6 -7.3,-203.3;-5.7,-193.1 -7.2,-202.8;-5.6,-192.5 -7.1,-202.2;-5.5,-191.6 -6.9,-201.3;-5.3,-190.4 -6.7,-200.1;-5,-188.9 -6.4,-198.7;-4.7,-187.1 -6.1,-196.9;-4.4,-184.9 -5.7,-194.7;-4,-182.2 -5.2,-192;-3.5,-179.1 -4.7,-189;-2.9,-175.8 -4.1,-185.7;-2.5,-172.9 -3.5,-182.8;-2.1,-170.5 -3.1,-180.4;-1.7,-168.5 -2.7,-178.4;-1.5,-166.8 -2.4,-176.7;-1.3,-165.5 -2.2,-175.4;-1.1,-164.4 -2,-174.4;-1,-163.7 -1.9,-173.6;-0.9,-163.1 -1.8,-173;-0.8,-162.7 -1.7,-172.7;-0.8,-162.5 -1.7,-172.4;-0.8,-162.4 -1.6,-172.3;-0.8,-162.3 -1.6,-172.3;-0.8,-162.3 -1.6,-172.3;-0.8,-162.3 -1.6,-172.3;-0.8,-162.3 -1.6,-172.3;-0.8,-162.3 -1.6,-172.3;-0.8,-162.3 -1.6,-172.3;-0.8,-162.3 -1.6,-172.3;-0.8,-162.3 -1.6,-172.3;-0.8,-162.3 -1.6,-172.3;-0.8,-162.3 -1.6,-172.3;-0.8,-162.3 -1.6,-172.3;-0.8,-162.3 -1.6,-172.3"/></polyline><circle id="ahair" r="10.8" cx="-3.9" cy="-182.3"><animate attributeName="cx" dur="2.8s" repeatCount="indefinite" values="-3.9;-3.9;-3.9;-4;-4;-4.1;-4.3;-4.5;-4.8;-5.1;-5.6;-6.1;-6.8;-7.5;-8.2;-8.7;-9.2;-9.6;-9.8;-10;-10.2;-10.3;-10.3;-10.4;-10.4;-10.4;-10.4;-10.4;-10.4;-10.4;-10.4;-10.4;-10.4;-10.4;-10.4;-10.4;-10.3;-10.3;-10.2;-10.1;-9.9;-9.6;-9.3;-9;-8.5;-8;-7.3;-6.7;-6.1;-5.6;-5.2;-4.8;-4.6;-4.4;-4.2;-4.1;-4;-4;-3.9;-3.9;-3.9;-3.9;-3.9;-3.9;-3.9;-3.9;-3.9;-3.9;-3.9;-3.9;-3.9"/><animate attributeName="cy" dur="2.8s" repeatCount="indefinite" values="-182.3;-182.3;-182.4;-182.6;-182.8;-183.3;-184.1;-185.1;-186.4;-188.1;-190.3;-192.9;-196;-199.6;-202.7;-205.3;-207.4;-209.1;-210.4;-211.4;-212.1;-212.6;-212.9;-213.1;-213.1;-213.1;-213.1;-213.1;-213.1;-213.1;-213.1;-213.1;-213.1;-213.1;-213.1;-213;-212.9;-212.6;-212.1;-211.5;-210.6;-209.5;-208.1;-206.3;-204.2;-201.6;-198.6;-195.4;-192.6;-190.3;-188.3;-186.7;-185.4;-184.4;-183.6;-183.1;-182.7;-182.5;-182.4;-182.3;-182.3;-182.3;-182.3;-182.3;-182.3;-182.3;-182.3;-182.3;-182.3;-182.3;-182.3"/></circle><circle id="ahead" r="11" cx="-2.6" cy="-180.4"><animate attributeName="cx" dur="2.8s" repeatCount="indefinite" values="-2.6;-2.6;-2.6;-2.6;-2.7;-2.8;-2.9;-3.1;-3.4;-3.8;-4.2;-4.8;-5.4;-6.1;-6.8;-7.3;-7.8;-8.1;-8.4;-8.6;-8.7;-8.8;-8.9;-8.9;-8.9;-8.9;-8.9;-8.9;-8.9;-8.9;-8.9;-8.9;-8.9;-8.9;-8.9;-8.9;-8.9;-8.8;-8.7;-8.6;-8.4;-8.2;-7.9;-7.5;-7.1;-6.6;-5.9;-5.3;-4.7;-4.2;-3.8;-3.5;-3.2;-3;-2.8;-2.7;-2.7;-2.6;-2.6;-2.6;-2.6;-2.6;-2.6;-2.6;-2.6;-2.6;-2.6;-2.6;-2.6;-2.6;-2.6"/><animate attributeName="cy" dur="2.8s" repeatCount="indefinite" values="-180.4;-180.5;-180.5;-180.7;-181;-181.5;-182.2;-183.2;-184.6;-186.3;-188.5;-191.2;-194.4;-198;-201.1;-203.8;-205.9;-207.7;-209;-210;-210.7;-211.2;-211.5;-211.7;-211.7;-211.7;-211.7;-211.7;-211.7;-211.7;-211.7;-211.7;-211.7;-211.7;-211.7;-211.6;-211.5;-211.2;-210.7;-210.1;-209.2;-208.1;-206.6;-204.8;-202.6;-200;-197;-193.7;-190.9;-188.5;-186.5;-184.9;-183.6;-182.5;-181.8;-181.2;-180.8;-180.6;-180.5;-180.5;-180.4;-180.4;-180.4;-180.4;-180.4;-180.4;-180.4;-180.4;-180.4;-180.4;-180.4"/></circle><circle id="aeyeR" r="1.6" cx="-3.1" cy="-182.3"><animate attributeName="cx" dur="2.8s" repeatCount="indefinite" values="-3.1;-3.1;-3.1;-3.2;-3.2;-3.3;-3.5;-3.7;-4;-4.4;-4.8;-5.4;-6.1;-6.8;-7.5;-8.1;-8.5;-8.9;-9.2;-9.4;-9.5;-9.6;-9.7;-9.7;-9.8;-9.8;-9.8;-9.8;-9.8;-9.8;-9.8;-9.8;-9.8;-9.8;-9.8;-9.7;-9.7;-9.6;-9.5;-9.4;-9.2;-9;-8.7;-8.3;-7.8;-7.3;-6.6;-5.9;-5.3;-4.8;-4.4;-4;-3.8;-3.6;-3.4;-3.3;-3.2;-3.2;-3.1;-3.1;-3.1;-3.1;-3.1;-3.1;-3.1;-3.1;-3.1;-3.1;-3.1;-3.1;-3.1"/><animate attributeName="cy" dur="2.8s" repeatCount="indefinite" values="-182.3;-182.3;-182.4;-182.5;-182.9;-183.4;-184.1;-185.2;-186.6;-188.4;-190.7;-193.4;-196.7;-200.5;-203.8;-206.5;-208.7;-210.5;-211.9;-212.9;-213.7;-214.2;-214.5;-214.6;-214.7;-214.7;-214.7;-214.7;-214.7;-214.7;-214.7;-214.7;-214.7;-214.7;-214.7;-214.6;-214.4;-214.1;-213.7;-213;-212.1;-210.9;-209.4;-207.6;-205.3;-202.6;-199.5;-196.1;-193.2;-190.7;-188.6;-186.9;-185.5;-184.5;-183.7;-183.1;-182.7;-182.5;-182.4;-182.3;-182.3;-182.3;-182.3;-182.3;-182.3;-182.3;-182.3;-182.3;-182.3;-182.3;-182.3"/></circle><circle id="aeyeL" r="1.6" cx="3.9" cy="-182.8"><animate attributeName="cx" dur="2.8s" repeatCount="indefinite" values="3.9;3.9;3.9;3.8;3.8;3.7;3.5;3.3;3;2.6;2.2;1.6;0.9;0.2;-0.5;-1.1;-1.5;-1.9;-2.2;-2.4;-2.6;-2.7;-2.7;-2.7;-2.8;-2.8;-2.8;-2.8;-2.8;-2.8;-2.8;-2.8;-2.8;-2.8;-2.8;-2.7;-2.7;-2.6;-2.6;-2.4;-2.2;-2;-1.7;-1.3;-0.8;-0.3;0.4;1.1;1.7;2.2;2.6;2.9;3.2;3.4;3.6;3.7;3.8;3.8;3.9;3.9;3.9;3.9;3.9;3.9;3.9;3.9;3.9;3.9;3.9;3.9;3.9"/><animate attributeName="cy" dur="2.8s" repeatCount="indefinite" values="-182.8;-182.8;-182.9;-183.1;-183.4;-183.9;-184.6;-185.7;-187.1;-188.9;-191.2;-194;-197.3;-201;-204.3;-207;-209.2;-211;-212.4;-213.4;-214.2;-214.7;-215;-215.2;-215.2;-215.2;-215.2;-215.2;-215.2;-215.2;-215.2;-215.2;-215.2;-215.2;-215.2;-215.1;-215;-214.7;-214.2;-213.5;-212.6;-211.4;-209.9;-208.1;-205.8;-203.1;-200;-196.6;-193.7;-191.2;-189.1;-187.4;-186.1;-185;-184.2;-183.6;-183.2;-183;-182.9;-182.8;-182.8;-182.8;-182.8;-182.8;-182.8;-182.8;-182.8;-182.8;-182.8;-182.8;-182.8"/></circle><polyline id="aarmL" points="12.6,-161.3 17.8,-188.3 22.2,-211.4"><animate attributeName="points" dur="2.8s" repeatCount="indefinite" values="12.6,-161.3 17.8,-188.3 22.2,-211.4;12.6,-161.3 17.8,-188.3 22.2,-211.4;12.6,-161.4 17.8,-188.3 22.2,-211.4;12.5,-161.5 17.8,-188.5 22.2,-211.6;12.5,-161.9 16.7,-189.3 22.2,-211.6;12.4,-162.3 15.9,-190 22.2,-211.6;12.3,-163.1 15.2,-190.9 22.2,-211.6;12.1,-164.1 14.4,-192 22.2,-211.6;11.9,-165.5 13.6,-193.4 22.2,-211.6;11.6,-167.3 12.8,-195.1 22.2,-211.6;11.3,-169.5 12.1,-197.1 22.2,-211.6;10.9,-172.2 11.4,-199.6 22.2,-211.6;10.3,-175.4 10.9,-202.6 22.2,-211.6;9.8,-179.1 10.7,-206.1 22.2,-211.6;9.2,-182.3 10.9,-209.3 22.2,-211.6;8.8,-185 11.3,-211.9 22.2,-211.6;8.5,-187.2 11.9,-214.1 22.2,-211.6;8.2,-189 12.5,-215.8 22.2,-211.6;8,-190.3 13.1,-217.1 22.2,-211.6;7.8,-191.4 13.6,-218 22.2,-211.6;7.7,-192.1 14,-218.7 22.2,-211.6;7.6,-192.6 14.3,-219.1 22.2,-211.6;7.6,-192.9 14.4,-219.4 22.2,-211.6;7.5,-193.1 14.5,-219.5 22.2,-211.6;7.5,-193.1 14.6,-219.6 22.2,-211.6;7.5,-193.1 14.6,-219.6 22.2,-211.6;7.5,-193.1 14.6,-219.6 22.2,-211.6;7.5,-193.1 14.6,-219.6 22.2,-211.6;7.5,-193.1 14.6,-219.6 22.2,-211.6;7.5,-193.1 14.6,-219.6 22.2,-211.6;7.5,-193.1 14.6,-219.6 22.2,-211.6;7.5,-193.1 14.6,-219.6 22.2,-211.6;7.5,-193.1 14.6,-219.6 22.2,-211.6;7.5,-193.1 14.6,-219.6 22.2,-211.6;7.5,-193.1 14.6,-219.6 22.2,-211.6;7.5,-193 14.5,-219.5 22.2,-211.6;7.6,-192.9 14.4,-219.4 22.2,-211.6;7.6,-192.6 14.2,-219.1 22.2,-211.6;7.7,-192.1 14,-218.7 22.2,-211.6;7.8,-191.4 13.6,-218.1 22.2,-211.6;7.9,-190.5 13.2,-217.3 22.2,-211.6;8.1,-189.4 12.6,-216.2 22.2,-211.6;8.4,-187.9 12.1,-214.8 22.2,-211.6;8.6,-186.1 11.6,-213 22.2,-211.6;9,-183.8 11.1,-210.8 22.2,-211.6;9.4,-181.2 10.8,-208.2 22.2,-211.6;9.9,-178.1 10.7,-205.2 22.2,-211.6;10.4,-174.8 11,-202 22.2,-211.6;10.9,-171.9 11.5,-199.4 22.2,-211.6;11.3,-169.5 12.1,-197.1 22.2,-211.6;11.6,-167.5 12.7,-195.2 22.2,-211.6;11.9,-165.8 13.5,-193.7 22.2,-211.6;12.1,-164.5 14.2,-192.4 22.2,-211.6;12.2,-163.4 14.9,-191.3 22.2,-211.6;12.4,-162.7 15.6,-190.4 22.2,-211.6;12.5,-162.1 16.3,-189.7 22.2,-211.6;12.5,-161.7 17.1,-189 22.2,-211.6;12.6,-161.5 17.8,-188.4 22.2,-211.5;12.6,-161.4 17.8,-188.3 22.2,-211.4;12.6,-161.3 17.8,-188.3 22.2,-211.4;12.6,-161.3 17.8,-188.3 22.2,-211.4;12.6,-161.3 17.8,-188.3 22.2,-211.4;12.6,-161.3 17.8,-188.3 22.2,-211.4;12.6,-161.3 17.8,-188.3 22.2,-211.4;12.6,-161.3 17.8,-188.3 22.2,-211.4;12.6,-161.3 17.8,-188.3 22.2,-211.4;12.6,-161.3 17.8,-188.3 22.2,-211.4;12.6,-161.3 17.8,-188.3 22.2,-211.4;12.6,-161.3 17.8,-188.3 22.2,-211.4;12.6,-161.3 17.8,-188.3 22.2,-211.4;12.6,-161.3 17.8,-188.3 22.2,-211.4"/></polyline><polyline id="asleeveL" points="12.6,-161.3 14.8,-172.6"><animate attributeName="points" dur="2.8s" repeatCount="indefinite" values="12.6,-161.3 14.8,-172.6;12.6,-161.3 14.8,-172.7;12.6,-161.4 14.7,-172.7;12.5,-161.5 14.7,-172.9;12.5,-161.9 14.3,-173.4;12.4,-162.3 13.9,-174;12.3,-163.1 13.5,-174.8;12.1,-164.1 13.1,-175.8;11.9,-165.5 12.6,-177.2;11.6,-167.3 12.1,-178.9;11.3,-169.5 11.6,-181.1;10.9,-172.2 11.1,-183.7;10.3,-175.4 10.6,-186.8;9.8,-179.1 10.2,-190.4;9.2,-182.3 9.9,-193.6;8.8,-185 9.9,-196.3;8.5,-187.2 9.9,-198.5;8.2,-189 10,-200.2;8,-190.3 10.1,-201.6;7.8,-191.4 10.2,-202.6;7.7,-192.1 10.3,-203.3;7.6,-192.6 10.4,-203.7;7.6,-192.9 10.4,-204;7.5,-193.1 10.5,-204.2;7.5,-193.1 10.5,-204.2;7.5,-193.1 10.5,-204.2;7.5,-193.1 10.5,-204.2;7.5,-193.1 10.5,-204.2;7.5,-193.1 10.5,-204.2;7.5,-193.1 10.5,-204.2;7.5,-193.1 10.5,-204.2;7.5,-193.1 10.5,-204.2;7.5,-193.1 10.5,-204.2;7.5,-193.1 10.5,-204.2;7.5,-193.1 10.5,-204.2;7.5,-193 10.5,-204.1;7.6,-192.9 10.4,-204;7.6,-192.6 10.4,-203.7;7.7,-192.1 10.3,-203.3;7.8,-191.4 10.2,-202.6;7.9,-190.5 10.1,-201.8;8.1,-189.4 10,-200.6;8.4,-187.9 9.9,-199.2;8.6,-186.1 9.9,-197.4;9,-183.8 9.9,-195.2;9.4,-181.2 10,-192.5;9.9,-178.1 10.3,-189.5;10.4,-174.8 10.7,-186.2;10.9,-171.9 11.1,-183.4;11.3,-169.5 11.6,-181.1;11.6,-167.5 12.1,-179.1;11.9,-165.8 12.5,-177.5;12.1,-164.5 13,-176.2;12.2,-163.4 13.4,-175.1;12.4,-162.7 13.7,-174.3;12.5,-162.1 14.1,-173.7;12.5,-161.7 14.4,-173.2;12.6,-161.5 14.7,-172.8;12.6,-161.4 14.7,-172.7;12.6,-161.3 14.8,-172.7;12.6,-161.3 14.8,-172.6;12.6,-161.3 14.8,-172.6;12.6,-161.3 14.8,-172.6;12.6,-161.3 14.8,-172.6;12.6,-161.3 14.8,-172.6;12.6,-161.3 14.8,-172.6;12.6,-161.3 14.8,-172.6;12.6,-161.3 14.8,-172.6;12.6,-161.3 14.8,-172.6;12.6,-161.3 14.8,-172.6;12.6,-161.3 14.8,-172.6"/></polyline><circle id="ahandL" r="4.6" cx="22.2" cy="-211.4"><animate attributeName="cy" dur="2.8s" repeatCount="indefinite" values="-211.4;-211.4;-211.4;-211.6;-211.6;-211.6;-211.6;-211.6;-211.6;-211.6;-211.6;-211.6;-211.6;-211.6;-211.6;-211.6;-211.6;-211.6;-211.6;-211.6;-211.6;-211.6;-211.6;-211.6;-211.6;-211.6;-211.6;-211.6;-211.6;-211.6;-211.6;-211.6;-211.6;-211.6;-211.6;-211.6;-211.6;-211.6;-211.6;-211.6;-211.6;-211.6;-211.6;-211.6;-211.6;-211.6;-211.6;-211.6;-211.6;-211.6;-211.6;-211.6;-211.6;-211.6;-211.6;-211.6;-211.6;-211.5;-211.4;-211.4;-211.4;-211.4;-211.4;-211.4;-211.4;-211.4;-211.4;-211.4;-211.4;-211.4;-211.4"/></circle><polyline id="aarmR" points="-13.9,-159.4 -15.4,-185.8 -16.6,-208.5"><animate attributeName="points" dur="2.8s" repeatCount="indefinite" values="-13.9,-159.4 -15.4,-185.8 -16.6,-208.5;-13.9,-159.4 -15.4,-185.8 -16.6,-208.5;-13.9,-159.4 -15.4,-185.9 -16.6,-208.6;-13.9,-159.6 -15.4,-186 -16.6,-208.7;-14,-159.9 -16.6,-186.8 -16.6,-208.8;-14.1,-160.4 -17.5,-187.6 -16.6,-208.8;-14.2,-161.1 -18.4,-188.4 -16.6,-208.8;-14.4,-162.2 -19.3,-189.5 -16.6,-208.8;-14.6,-163.5 -20.3,-190.9 -16.6,-208.8;-14.9,-165.3 -21.4,-192.5 -16.6,-208.8;-15.2,-167.5 -22.5,-194.5 -16.6,-208.8;-15.6,-170.2 -23.7,-197 -16.6,-208.8;-16.1,-173.5 -25,-200 -16.6,-208.8;-16.7,-177.1 -26.2,-203.4 -16.6,-208.8;-17.2,-180.3 -27.2,-206.5 -16.6,-208.8;-17.7,-183 -28.1,-209 -16.6,-208.8;-18,-185.2 -28.7,-211.1 -16.6,-208.8;-18.3,-187 -29.3,-212.7 -16.6,-208.8;-18.5,-188.4 -29.7,-213.9 -16.6,-208.8;-18.7,-189.4 -30.1,-214.8 -16.6,-208.8;-18.8,-190.1 -30.4,-215.4 -16.6,-208.8;-18.9,-190.6 -30.5,-215.8 -16.6,-208.8;-18.9,-190.9 -30.6,-216.1 -16.6,-208.8;-19,-191.1 -30.7,-216.2 -16.6,-208.8;-19,-191.1 -30.7,-216.2 -16.6,-208.8;-19,-191.2 -30.7,-216.2 -16.6,-208.8;-19,-191.2 -30.7,-216.2 -16.6,-208.8;-19,-191.2 -30.7,-216.2 -16.6,-208.8;-19,-191.2 -30.7,-216.2 -16.6,-208.8;-19,-191.2 -30.7,-216.2 -16.6,-208.8;-19,-191.2 -30.7,-216.2 -16.6,-208.8;-19,-191.2 -30.7,-216.2 -16.6,-208.8;-19,-191.2 -30.7,-216.2 -16.6,-208.8;-19,-191.2 -30.7,-216.2 -16.6,-208.8;-19,-191.1 -30.7,-216.2 -16.6,-208.8;-19,-191.1 -30.7,-216.2 -16.6,-208.8;-18.9,-190.9 -30.6,-216 -16.6,-208.8;-18.9,-190.6 -30.5,-215.8 -16.6,-208.8;-18.8,-190.1 -30.4,-215.4 -16.6,-208.8;-18.7,-189.5 -30.1,-214.9 -16.6,-208.8;-18.6,-188.6 -29.8,-214.1 -16.6,-208.8;-18.4,-187.4 -29.4,-213.1 -16.6,-208.8;-18.1,-185.9 -29,-211.7 -16.6,-208.8;-17.8,-184.1 -28.4,-210 -16.6,-208.8;-17.5,-181.9 -27.7,-207.9 -16.6,-208.8;-17.1,-179.2 -26.9,-205.4 -16.6,-208.8;-16.6,-176.1 -25.9,-202.5 -16.6,-208.8;-16,-172.8 -24.7,-199.4 -16.6,-208.8;-15.6,-170 -23.6,-196.8 -16.6,-208.8;-15.2,-167.5 -22.5,-194.5 -16.6,-208.8;-14.9,-165.5 -21.5,-192.7 -16.6,-208.8;-14.6,-163.8 -20.5,-191.2 -16.6,-208.8;-14.4,-162.5 -19.6,-189.9 -16.6,-208.8;-14.2,-161.5 -18.7,-188.8 -16.6,-208.8;-14.1,-160.7 -17.9,-187.9 -16.6,-208.8;-14,-160.1 -17.1,-187.2 -16.6,-208.8;-14,-159.8 -16.2,-186.6 -16.6,-208.8;-13.9,-159.5 -15.4,-186 -16.6,-208.7;-13.9,-159.4 -15.4,-185.9 -16.6,-208.6;-13.9,-159.4 -15.4,-185.8 -16.6,-208.5;-13.9,-159.4 -15.4,-185.8 -16.6,-208.5;-13.9,-159.4 -15.4,-185.8 -16.6,-208.5;-13.9,-159.4 -15.4,-185.8 -16.6,-208.5;-13.9,-159.4 -15.4,-185.8 -16.6,-208.5;-13.9,-159.4 -15.4,-185.8 -16.6,-208.5;-13.9,-159.4 -15.4,-185.8 -16.6,-208.5;-13.9,-159.4 -15.4,-185.8 -16.6,-208.5;-13.9,-159.4 -15.4,-185.8 -16.6,-208.5;-13.9,-159.4 -15.4,-185.8 -16.6,-208.5;-13.9,-159.4 -15.4,-185.8 -16.6,-208.5;-13.9,-159.4 -15.4,-185.8 -16.6,-208.5"/></polyline><polyline id="asleeveR" points="-13.9,-159.4 -14.5,-170.5"><animate attributeName="points" dur="2.8s" repeatCount="indefinite" values="-13.9,-159.4 -14.5,-170.5;-13.9,-159.4 -14.5,-170.5;-13.9,-159.4 -14.5,-170.5;-13.9,-159.6 -14.5,-170.7;-14,-159.9 -15.1,-171.2;-14.1,-160.4 -15.5,-171.8;-14.2,-161.1 -16,-172.6;-14.4,-162.2 -16.4,-173.7;-14.6,-163.5 -17,-175;-14.9,-165.3 -17.6,-176.7;-15.2,-167.5 -18.3,-178.9;-15.6,-170.2 -19,-181.5;-16.1,-173.5 -19.8,-184.6;-16.7,-177.1 -20.7,-188.2;-17.2,-180.3 -21.4,-191.3;-17.7,-183 -22,-194;-18,-185.2 -22.5,-196.1;-18.3,-187 -22.9,-197.8;-18.5,-188.4 -23.2,-199.1;-18.7,-189.4 -23.5,-200.1;-18.8,-190.1 -23.7,-200.8;-18.9,-190.6 -23.8,-201.2;-18.9,-190.9 -23.8,-201.5;-19,-191.1 -23.9,-201.6;-19,-191.1 -23.9,-201.7;-19,-191.2 -23.9,-201.7;-19,-191.2 -23.9,-201.7;-19,-191.2 -23.9,-201.7;-19,-191.2 -23.9,-201.7;-19,-191.2 -23.9,-201.7;-19,-191.2 -23.9,-201.7;-19,-191.2 -23.9,-201.7;-19,-191.2 -23.9,-201.7;-19,-191.2 -23.9,-201.7;-19,-191.1 -23.9,-201.7;-19,-191.1 -23.9,-201.6;-18.9,-190.9 -23.8,-201.5;-18.9,-190.6 -23.8,-201.2;-18.8,-190.1 -23.7,-200.8;-18.7,-189.5 -23.5,-200.2;-18.6,-188.6 -23.3,-199.3;-18.4,-187.4 -23,-198.2;-18.1,-185.9 -22.7,-196.8;-17.8,-184.1 -22.3,-195;-17.5,-181.9 -21.8,-192.8;-17.1,-179.2 -21.2,-190.2;-16.6,-176.1 -20.5,-187.2;-16,-172.8 -19.7,-184;-15.6,-170 -19,-181.2;-15.2,-167.5 -18.3,-178.9;-14.9,-165.5 -17.7,-176.9;-14.6,-163.8 -17.1,-175.3;-14.4,-162.5 -16.6,-174;-14.2,-161.5 -16.1,-173;-14.1,-160.7 -15.7,-172.1;-14,-160.1 -15.3,-171.5;-14,-159.8 -14.9,-171;-13.9,-159.5 -14.5,-170.6;-13.9,-159.4 -14.5,-170.5;-13.9,-159.4 -14.5,-170.5;-13.9,-159.4 -14.5,-170.5;-13.9,-159.4 -14.5,-170.5;-13.9,-159.4 -14.5,-170.5;-13.9,-159.4 -14.5,-170.5;-13.9,-159.4 -14.5,-170.5;-13.9,-159.4 -14.5,-170.5;-13.9,-159.4 -14.5,-170.5;-13.9,-159.4 -14.5,-170.5;-13.9,-159.4 -14.5,-170.5;-13.9,-159.4 -14.5,-170.5;-13.9,-159.4 -14.5,-170.5"/></polyline><circle id="ahandR" r="4.6" cx="-16.6" cy="-208.5"><animate attributeName="cy" dur="2.8s" repeatCount="indefinite" values="-208.5;-208.5;-208.6;-208.7;-208.8;-208.8;-208.8;-208.8;-208.8;-208.8;-208.8;-208.8;-208.8;-208.8;-208.8;-208.8;-208.8;-208.8;-208.8;-208.8;-208.8;-208.8;-208.8;-208.8;-208.8;-208.8;-208.8;-208.8;-208.8;-208.8;-208.8;-208.8;-208.8;-208.8;-208.8;-208.8;-208.8;-208.8;-208.8;-208.8;-208.8;-208.8;-208.8;-208.8;-208.8;-208.8;-208.8;-208.8;-208.8;-208.8;-208.8;-208.8;-208.8;-208.8;-208.8;-208.8;-208.8;-208.7;-208.6;-208.5;-208.5;-208.5;-208.5;-208.5;-208.5;-208.5;-208.5;-208.5;-208.5;-208.5;-208.5"/></circle></defs><use href="#alegL" stroke="#25323f" stroke-width="17.2"/><use href="#alegL" stroke="#c98d63" stroke-width="12"/><use href="#ashortsL" stroke="#25323f" stroke-width="20.6"/><use href="#ashortsL" stroke="#28365f" stroke-width="15.4"/><use href="#afootL" stroke="#25323f" stroke-width="13.7"/><use href="#afootL" stroke="#d5dde6" stroke-width="8.5"/><use href="#alegR" stroke="#25323f" stroke-width="17.2"/><use href="#alegR" stroke="#c98d63" stroke-width="12"/><use href="#ashortsR" stroke="#25323f" stroke-width="20.6"/><use href="#ashortsR" stroke="#28365f" stroke-width="15.4"/><use href="#afootR" stroke="#25323f" stroke-width="13.7"/><use href="#afootR" stroke="#d5dde6" stroke-width="8.5"/><use href="#atorso" stroke="#25323f" stroke-width="34"/><use href="#atorso" stroke="#22a699" stroke-width="28.8"/><use href="#apelvis" stroke="#25323f" stroke-width="22.2"/><use href="#apelvis" stroke="#34457d" stroke-width="17"/><use href="#ayoke" stroke="#25323f" stroke-width="19.8"/><use href="#ayoke" stroke="#22a699" stroke-width="14.6"/><use href="#aband" stroke="#25323f" stroke-width="7.8"/><use href="#aband" stroke="#e4572e" stroke-width="2.6"/><use href="#aneck" stroke="#25323f" stroke-width="14.2"/><use href="#aneck" stroke="#e2a77d" stroke-width="9"/><use href="#ahair" fill="#3a2a22" stroke="#25323f" stroke-width="2.6"/><use href="#ahead" fill="#e2a77d" stroke="#25323f" stroke-width="2.6"/><use href="#aeyeR" fill="#25323f"/><use href="#aeyeL" fill="#25323f"/><use href="#aarmL" stroke="#25323f" stroke-width="13.8"/><use href="#aarmL" stroke="#e2a77d" stroke-width="8.6"/><use href="#asleeveL" stroke="#25323f" stroke-width="17.4"/><use href="#asleeveL" stroke="#22a699" stroke-width="12.2"/><use href="#ahandL" fill="#e2a77d" stroke="#25323f" stroke-width="2.6"/><use href="#aarmR" stroke="#25323f" stroke-width="13.8"/><use href="#aarmR" stroke="#e2a77d" stroke-width="8.6"/><use href="#asleeveR" stroke="#25323f" stroke-width="17.4"/><use href="#asleeveR" stroke="#22a699" stroke-width="12.2"/><use href="#ahandR" fill="#e2a77d" stroke="#25323f" stroke-width="2.6"/></g><g class="s"><rect x="-124.6" y="-4.6" width="250" height="20.8" fill="#dfe6ee"/><line x1="-124.6" y1="-4.6" x2="125.4" y2="-4.6" stroke="#a9b6c3" stroke-width="1.6"/><line x1="42.5" y1="-2.2" x2="42.5" y2="-220.1" stroke="#25323f" stroke-width="6.6" stroke-linecap="round"/><line x1="42.5" y1="-2.2" x2="42.5" y2="-220.1" stroke="#c9d3dd" stroke-width="4" stroke-linecap="round"/><line x1="-36.9" y1="3.7" x2="-36.9" y2="-214.2" stroke="#25323f" stroke-width="6.6" stroke-linecap="round"/><line x1="-36.9" y1="3.7" x2="-36.9" y2="-214.2" stroke="#c9d3dd" stroke-width="4" stroke-linecap="round"/><line x1="42.5" y1="-214.1" x2="-36.9" y2="-208.2" stroke="#25323f" stroke-width="5.6" stroke-linecap="round"/><line x1="42.5" y1="-214.1" x2="-36.9" y2="-208.2" stroke="#6b7685" stroke-width="3" stroke-linecap="round"/><ellipse cx="-2.8" cy="0" rx="14" ry="5.8" fill="#9fb0c0" opacity="0.35"></ellipse><defs><polyline id="slegL" points="4.7,-152.8 7.3,-111.3 -11.8,-111.3"></polyline><polyline id="sshortsL" points="4.7,-152.8 5.9,-134.1"></polyline><polyline id="sfootL" points="-12.2,-117.8 -15.2,-100.3"></polyline><polyline id="slegR" points="-10.3,-151.7 -11.6,-109.9 -30.6,-109.9"></polyline><polyline id="sshortsR" points="-10.3,-151.7 -10.9,-132.9"></polyline><polyline id="sfootR" points="-30.4,-116.5 -35,-98.8"></polyline><polyline id="storso" points="-3.1,-157.2 -4.3,-174.2 -5.6,-190.1"></polyline><polyline id="spelvis" points="4.7,-152.8 -3.3,-159.2 -10.3,-151.7"></polyline><polyline id="syoke" points="7.5,-193.1 -5.8,-193.1 -19,-191.2"></polyline><polyline id="sband" points="8.1,-211.6 7.3,-111.3 -11.6,-109.9 -2.5,-210.8"></polyline><polyline id="sneck" points="-5.9,-194.1 -7.4,-203.8"></polyline><circle id="shair" r="10.8" cx="-10.4" cy="-213.1"></circle><circle id="shead" r="11" cx="-8.9" cy="-211.7"></circle><circle id="seyeR" r="1.6" cx="-9.8" cy="-214.7"></circle><circle id="seyeL" r="1.6" cx="-2.8" cy="-215.2"></circle><polyline id="sarmL" points="7.5,-193.1 14.6,-219.6 22.2,-211.6"></polyline><polyline id="ssleeveL" points="7.5,-193.1 10.5,-204.2"></polyline><circle id="shandL" r="4.6" cx="22.2" cy="-211.6"></circle><polyline id="sarmR" points="-19,-191.2 -30.7,-216.2 -16.6,-208.8"></polyline><polyline id="ssleeveR" points="-19,-191.2 -23.9,-201.7"></polyline><circle id="shandR" r="4.6" cx="-16.6" cy="-208.8"></circle></defs><use href="#slegL" stroke="#25323f" stroke-width="17.2"/><use href="#slegL" stroke="#c98d63" stroke-width="12"/><use href="#sshortsL" stroke="#25323f" stroke-width="20.6"/><use href="#sshortsL" stroke="#28365f" stroke-width="15.4"/><use href="#sfootL" stroke="#25323f" stroke-width="13.7"/><use href="#sfootL" stroke="#d5dde6" stroke-width="8.5"/><use href="#slegR" stroke="#25323f" stroke-width="17.2"/><use href="#slegR" stroke="#c98d63" stroke-width="12"/><use href="#sshortsR" stroke="#25323f" stroke-width="20.6"/><use href="#sshortsR" stroke="#28365f" stroke-width="15.4"/><use href="#sfootR" stroke="#25323f" stroke-width="13.7"/><use href="#sfootR" stroke="#d5dde6" stroke-width="8.5"/><use href="#storso" stroke="#25323f" stroke-width="34"/><use href="#storso" stroke="#22a699" stroke-width="28.8"/><use href="#spelvis" stroke="#25323f" stroke-width="22.2"/><use href="#spelvis" stroke="#34457d" stroke-width="17"/><use href="#syoke" stroke="#25323f" stroke-width="19.8"/><use href="#syoke" stroke="#22a699" stroke-width="14.6"/><use href="#sband" stroke="#25323f" stroke-width="7.8"/><use href="#sband" stroke="#e4572e" stroke-width="2.6"/><use href="#sneck" stroke="#25323f" stroke-width="14.2"/><use href="#sneck" stroke="#e2a77d" stroke-width="9"/><use href="#shair" fill="#3a2a22" stroke="#25323f" stroke-width="2.6"/><use href="#shead" fill="#e2a77d" stroke="#25323f" stroke-width="2.6"/><use href="#seyeR" fill="#25323f"/><use href="#seyeL" fill="#25323f"/><use href="#sarmL" stroke="#25323f" stroke-width="13.8"/><use href="#sarmL" stroke="#e2a77d" stroke-width="8.6"/><use href="#ssleeveL" stroke="#25323f" stroke-width="17.4"/><use href="#ssleeveL" stroke="#22a699" stroke-width="12.2"/><use href="#shandL" fill="#e2a77d" stroke="#25323f" stroke-width="2.6"/><use href="#sarmR" stroke="#25323f" stroke-width="13.8"/><use href="#sarmR" stroke="#e2a77d" stroke-width="8.6"/><use href="#ssleeveR" stroke="#25323f" stroke-width="17.4"/><use href="#ssleeveR" stroke="#22a699" stroke-width="12.2"/><use href="#shandR" fill="#e2a77d" stroke="#25323f" stroke-width="2.6"/></g></svg>
